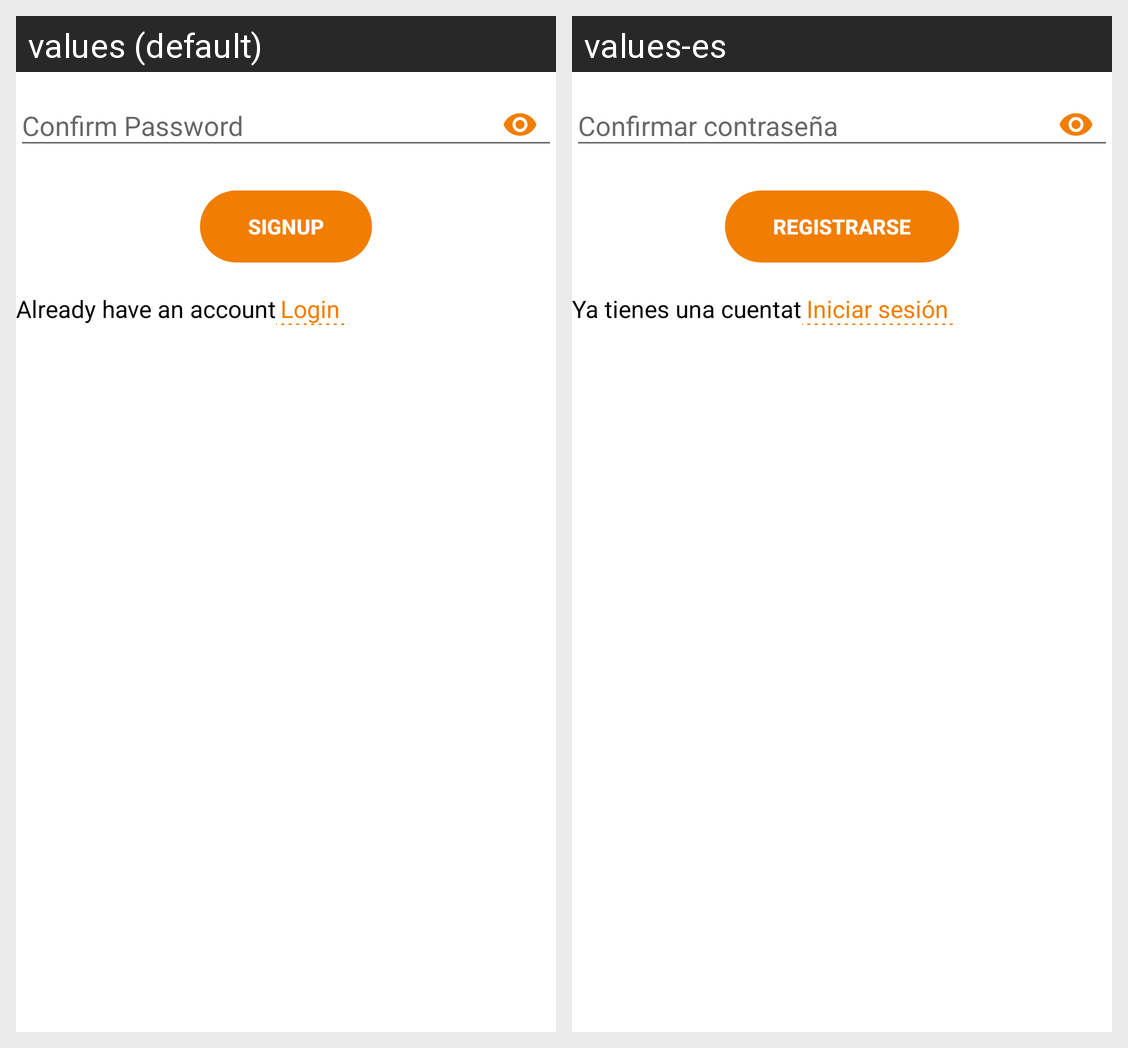

Translations of the strings shown on this Android screen, per locale in the grid:
Android screen res/layout/layout_signup.xml rendered under 2 locales, left to right: values (default), values-es. Device: Nexus 5 (rendered at 1080×1920; each locale shown at half size, 540×960, under a caption strip naming it); theme AppTheme.
Strings drawn on this screen, with the default value and each locale's value (text and hints the layout hard-codes, and strings that could not be matched under every locale, appear in the picture but are not listed):

confirm_password
  values: Confirm Password
  values-es: Confirmar contraseña

signup
  values: Signup
  values-es: Registrarse

already_have_an_account
  values: Already have an account
  values-es: Ya tienes una cuentat

login
  values: Login
  values-es: Iniciar sesión
